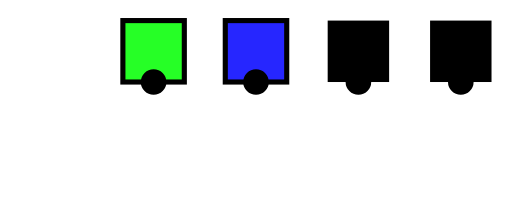
t = 0.00 s
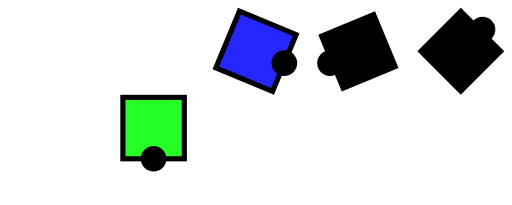
t = 1.12 s
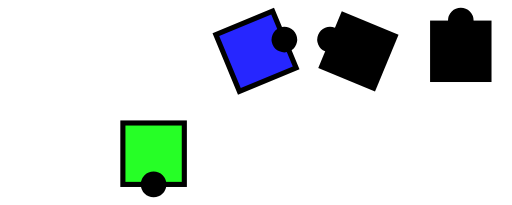
t = 2.25 s
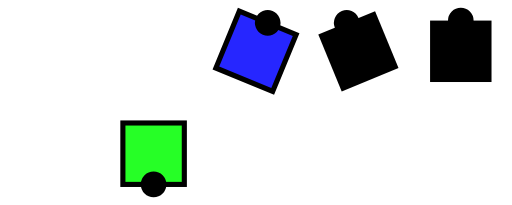
t = 3.75 s
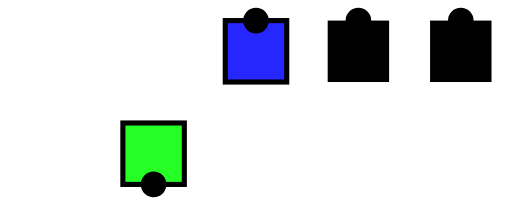
t = 5.25 s
t = 6.00 s: frame unchanged from t = 5.25 s, image omitted

The animated SVG that drew these frames (rendered in a browser with its animation timeline set to each time). Animation: 15 SMIL elements (animate=10,animateTransform=5); one cycle of 7.50 s, repeats indefinitely.

<svg xmlns="http://www.w3.org/2000/svg" viewBox="5.000 -5.000 50.000 20.000" width="50.0mm" height="20.0mm" preserveAspectRatio="xMidYMid meet">
  <!--
Bounds(-0.5f0, 1.5f0, 0.5f0, 5.5f0)
-->
  <style>
    
.DirectionDot {
    stroke: black;
    fill: black;
}

    
.couple1swatch {
    color: rgb(255 38 38);
}
.couple1 {
    stroke: black;
    fill: rgb(255 38 38)
}

.couple2swatch {
    color: rgb(38 255 38);
}
.couple2 {
    stroke: black;
    fill: rgb(38 255 38)
}

.couple3swatch {
    color: rgb(38 38 255);
}
.couple3 {
    stroke: black;
    fill: rgb(38 38 255)
}
  </style>
  <defs>
    <symbol id="Gal" viewBox="-10 -10 20 20" preserveAspectRatio="xMidYMid" overflow="visible">
      <g transform="translate(-10 -10)">
        <circle r="6" cx="0" cy="0"/>
        <circle r="2" cx="6" cy="0" class="DirectionDot"/>
      </g>
    </symbol>
    <symbol id="Guy" viewBox="-10 -10 20 20" preserveAspectRatio="xMidYMid" overflow="visible">
      <g transform="translate(-10 -10)">
        <rect width="12" height="12" x="-6" y="-6"/>
        <circle r="2" cx="6" cy="0" class="DirectionDot"/>
      </g>
    </symbol>
    <symbol id="Neutral" viewBox="-10 -10 20 20" preserveAspectRatio="xMidYMid" overflow="visible">
      <g transform="translate(-10 -10)">
        <rect width="12" height="12" x="-6" y="-6" rx="3" ry="3"/>
        <circle r="2" cx="6" cy="0" class="DirectionDot"/>
      </g>
    </symbol>
  </defs>
  <g class="animation">
    <use id="dancer_1_m" href="#Guy" width="10" height="10" class="couple1">
      <animate repeatCount="indefinite" dur="7.5s" keyTimes="0.1997; 0.5996; 1.0000" attributeName="x" values="10.0; 10.0; 10.0"/>
      <animate repeatCount="indefinite" dur="7.5s" keyTimes="0.1997; 0.5996; 1.0000" attributeName="y" values="0.0; 0.0; 0.0"/>
      <animateTransform repeatCount="indefinite" dur="7.5s" keyTimes="0.1997; 0.5996; 1.0000" attributeName="transform" type="rotate" values="90.0 10.0 0.0; 90.0 10.0 0.0; 90.0 10.0 0.0"/>
      <!--
DancerState(1, Dancer(1, Guy()), 1, 0//1, 0.0, 1.0)
DancerState(2, Dancer(1, Guy()), 3, 0//1, 0.0, 1.0)
DancerState(3, Dancer(1, Guy()), 5, 0//1, 0.0, 1.0)
-->
    </use>
    <use id="dancer_2_m" href="#Guy" width="10" height="10" class="couple2">
      <animate repeatCount="indefinite" dur="7.5s" keyTimes="0.0000; 0.1997; 0.5996; 1.0000" attributeName="x" values="20.0; 20.0; 20.0; 20.0"/>
      <animate repeatCount="indefinite" dur="7.5s" keyTimes="0.0000; 0.1997; 0.5996; 1.0000" attributeName="y" values="0.0; 10.0; 10.0; 10.0"/>
      <animateTransform repeatCount="indefinite" dur="7.5s" keyTimes="0.0000; 0.1997; 0.5996; 1.0000" attributeName="transform" type="rotate" values="90.0 20.0 0.0; 90.0 20.0 10.0; 90.0 20.0 10.0; 90.0 20.0 10.0"/>
      <!--
DancerState(1, Dancer(2, Guy()), 0, 0//1, 0.0, 2.0)
DancerState(2, Dancer(2, Guy()), 1, 0//1, 1.0, 2.0)
DancerState(3, Dancer(2, Guy()), 3, 0//1, 1.0, 2.0)
DancerState(4, Dancer(2, Guy()), 5, 0//1, 1.0, 2.0)
-->
    </use>
    <use id="dancer_3_m" href="#Guy" width="10" height="10" class="couple3">
      <animate repeatCount="indefinite" dur="7.5s" keyTimes="0.0000; 0.1997; 0.5996; 1.0000" attributeName="x" values="30.0; 30.0; 30.0; 30.0"/>
      <animate repeatCount="indefinite" dur="7.5s" keyTimes="0.0000; 0.1997; 0.5996; 1.0000" attributeName="y" values="0.0; 0.0; 0.0; 0.0"/>
      <animateTransform repeatCount="indefinite" dur="7.5s" keyTimes="0.0000; 0.1997; 0.5996; 1.0000" attributeName="transform" type="rotate" values="90.0 30.0 0.0; 0.0 30.0 0.0; -90.0 30.0 0.0; -90.0 30.0 0.0"/>
      <!--
DancerState(1, Dancer(3, Guy()), 0, 0//1, 0.0, 3.0)
DancerState(2, Dancer(3, Guy()), 1, 1//4, 0.0, 3.0)
DancerState(3, Dancer(3, Guy()), 3, 1//2, 0.0, 3.0)
DancerState(4, Dancer(3, Guy()), 5, 1//2, 0.0, 3.0)
-->
    </use>
    <use id="dancer_4_m" href="#Guy" width="10" height="10" class="couple4">
      <animate repeatCount="indefinite" dur="7.5s" keyTimes="0.0000; 0.1997; 0.5996; 1.0000" attributeName="x" values="40.0; 40.0; 40.0; 40.0"/>
      <animate repeatCount="indefinite" dur="7.5s" keyTimes="0.0000; 0.1997; 0.5996; 1.0000" attributeName="y" values="0.0; 0.0; 0.0; 0.0"/>
      <animateTransform repeatCount="indefinite" dur="7.5s" keyTimes="0.0000; 0.1997; 0.5996; 1.0000" attributeName="transform" type="rotate" values="90.0 40.0 0.0; 180.0 40.0 0.0; 270.0 40.0 0.0; 270.0 40.0 0.0"/>
      <!--
DancerState(1, Dancer(4, Guy()), 0, 0//1, 0.0, 4.0)
DancerState(2, Dancer(4, Guy()), 1, 3//4, 0.0, 4.0)
DancerState(3, Dancer(4, Guy()), 3, 1//2, 0.0, 4.0)
DancerState(4, Dancer(4, Guy()), 5, 1//2, 0.0, 4.0)
-->
    </use>
    <use id="dancer_5_m" href="#Guy" width="10" height="10" class="couple5">
      <animate repeatCount="indefinite" dur="7.5s" keyTimes="0.0000; 0.1997; 0.5996; 1.0000" attributeName="x" values="50.0; 50.0; 50.0; 50.0"/>
      <animate repeatCount="indefinite" dur="7.5s" keyTimes="0.0000; 0.1997; 0.5996; 1.0000" attributeName="y" values="0.0; 0.0; 0.0; 0.0"/>
      <animateTransform repeatCount="indefinite" dur="7.5s" keyTimes="0.0000; 0.1997; 0.5996; 1.0000" attributeName="transform" type="rotate" values="90.0 50.0 0.0; -90.0 50.0 0.0; -90.0 50.0 0.0; -90.0 50.0 0.0"/>
      <!--
DancerState(1, Dancer(5, Guy()), 0, 0//1, 0.0, 5.0)
DancerState(2, Dancer(5, Guy()), 1, 1//2, 0.0, 5.0)
DancerState(3, Dancer(5, Guy()), 3, 1//2, 0.0, 5.0)
DancerState(4, Dancer(5, Guy()), 5, 1//2, 0.0, 5.0)
-->
    </use>
  </g>
</svg>